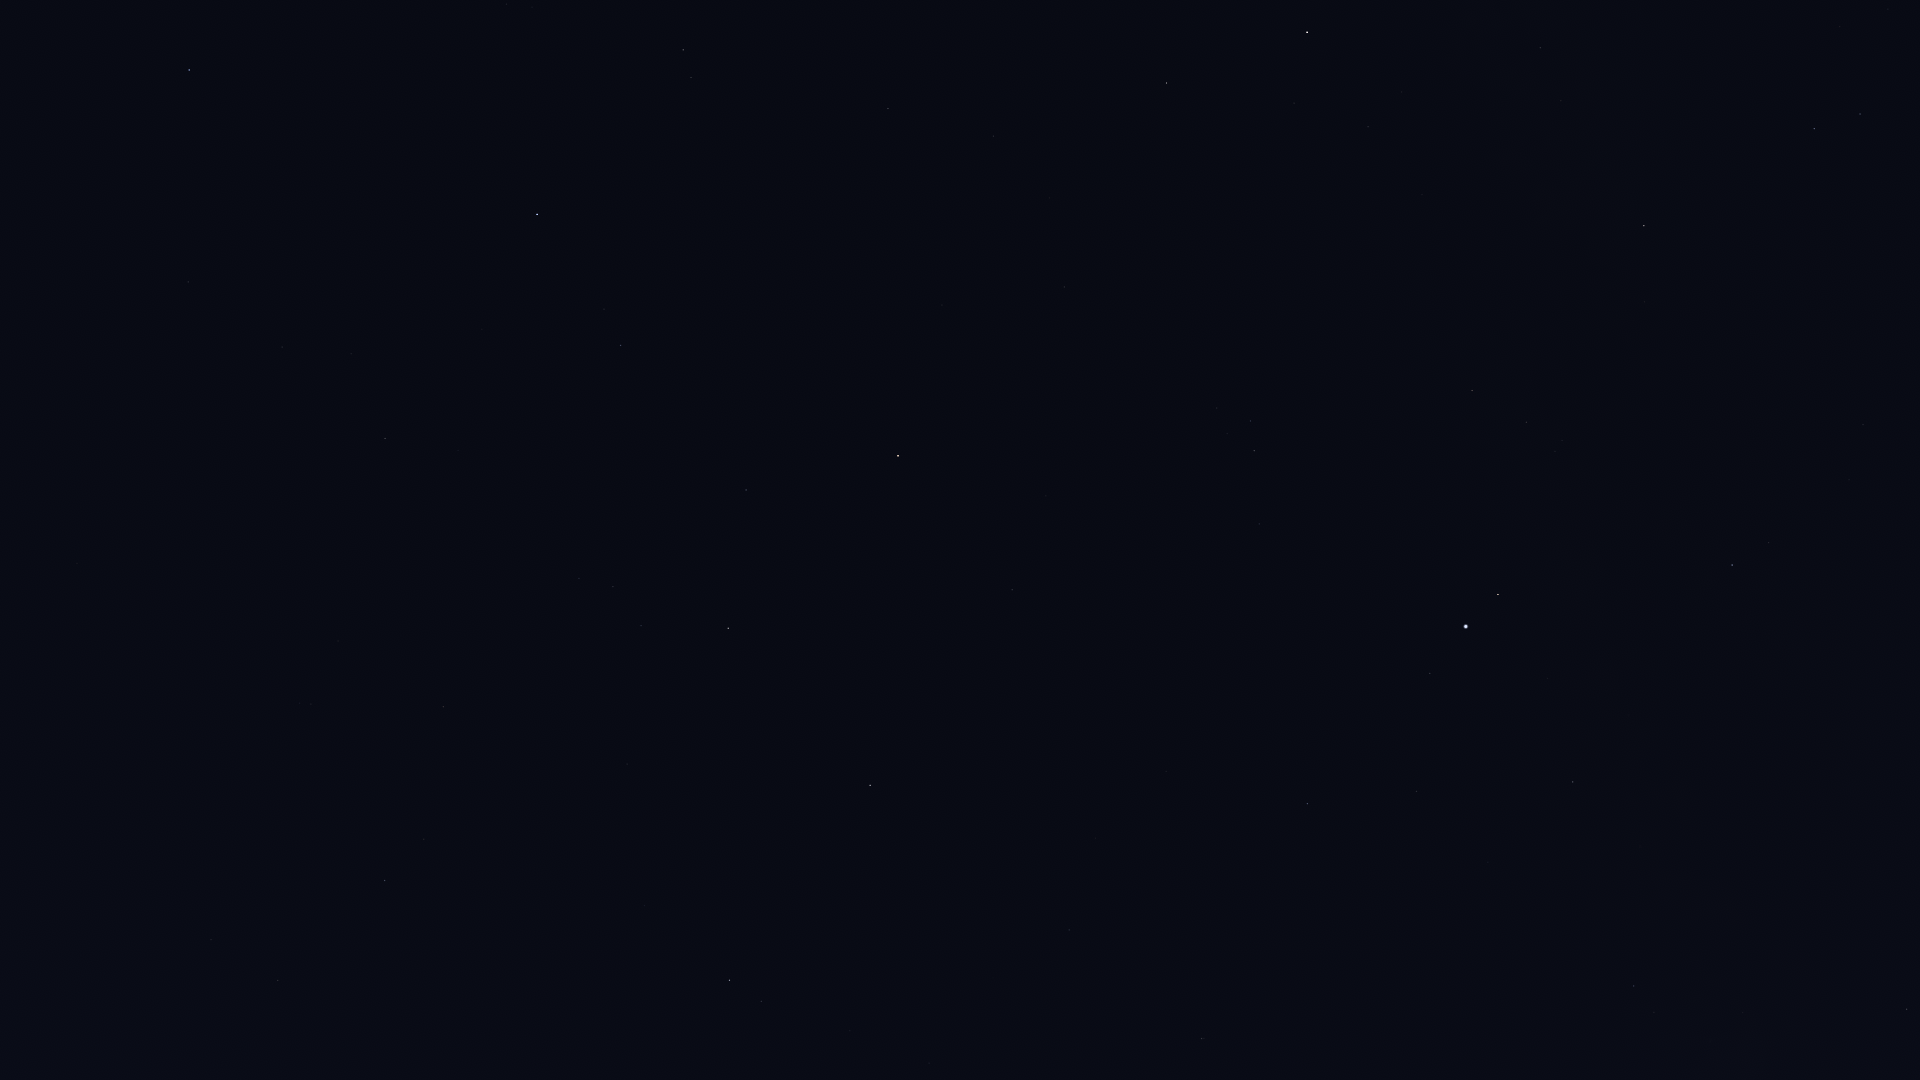

Values plotted in this chart, from the file beside it:
Star_ID, Name, X, Y
1067, Algenib, 189, 70
1547, Citadelle, 146, 80
1645, HIP 1645, 84, 207
90441, HIP 90441, 1890, 926
91852, Xihe, 1894, 35
92175, HIP 92175, 1743, 1013
92202, HIP 92202, 1735, 1034
92420, Sheliak, 1860, 114
92791, HIP 92791, 1840, 27
92895, Kaveh, 1745, 794
92946, Alya, 1742, 795
93194, Sulafat, 1814, 129
93747, Okab, 1732, 565
95771, Anser, 1645, 302
95947, Albireo, 1644, 226
96078, Uruk, 1598, 482
96757, Sham, 1562, 441
96837, HIP 96837, 1555, 451
97278, Tarazed, 1498, 595
97365, HIP 97365, 1527, 422
97649, Altair, 1466, 627
97938, Libertas, 1446, 631
98036, Alshain, 1430, 673
98110, HIP 98110, 1541, 48
98337, HIP 98337, 1472, 391
98543, HIP 98543, 1493, 209
98920, HIP 98920, 1442, 374
99711, Phoenicia, 1293, 801
99894, Chechia, 1312, 685
100064, Algedi, 1202, 1039
100310, Alshat, 1187, 1039
101421, Aldulfin, 1260, 524
101769, Rotanev, 1254, 451
101958, Sualocin, 1251, 421
102488, Aljanah, 1307, 32
102618, Albali, 1069, 930
103527, Musica, 1131, 501
104139, HIP 104139, 929, 1063
104521, HIP 104521, 1067, 499
104780, Solaris, 1077, 402
104858, HIP 104858, 1046, 496
104987, Kitalpha, 1012, 590
105515, HIP 105515, 850, 1031
105570, HIP 105570, 986, 548
106278, Sadalsuud, 870, 785
106786, Bunda, 826, 823
106985, Nashira, 762, 1001
107251, Bosona, 800, 805
107310, HIP 107310, 1016, 73
107315, Enif, 898, 456
107354, HIP 107354, 994, 136
107556, Deneb Algedi, 730, 980
109074, Sadalmelik, 728, 628
109139, HIP 109139, 645, 906
109176, HIP 109176, 888, 109
109427, Biham, 746, 490
110003, Ancha, 627, 764
110395, Sadachbia, 641, 626
110813, Lionrock, 520, 949
111123, HIP 111123, 539, 804
... 22 more rows
